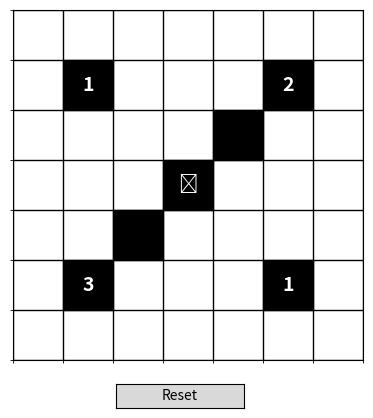

This chart was generated by the following Python code:
import matplotlib.pyplot as plt
from matplotlib.widgets import Button
import numpy as np

# === パズル定義 ===
rows, cols = 7, 7
grid = np.zeros((rows, cols), dtype=int)  # 0:白, -1:黒, 10:数字付き黒
numbered_walls = {(1,1):1, (1,5):2, (3,3):0, (5,1):3, (5,5):1}
plain_walls = [(2,4), (4,2)]

# 壁を配置
for (r, c), v in numbered_walls.items():
    grid[r, c] = 10
for r, c in plain_walls:
    grid[r, c] = -1

# 元の数字を保持
original_numbers = numbered_walls.copy()

lights = np.zeros_like(grid, dtype=int)  # 2:電球

# === 光の計算 ===
def compute_shine(lights):
    shines = np.zeros_like(grid, dtype=bool)
    for r in range(rows):
        for c in range(cols):
            if lights[r, c] == 2:
                shines[r, c] = True
                for dr, dc in [(-1,0),(1,0),(0,-1),(0,1)]:
                    rr, cc = r+dr, c+dc
                    while 0 <= rr < rows and 0 <= cc < cols:
                        if grid[rr, cc] == -1 or grid[rr, cc] == 10:
                            break
                        shines[rr, cc] = True
                        rr += dr
                        cc += dc
    return shines

# === 数字マスの残り電球数計算 ===
def remaining_number(lights):
    remain = {}
    for (r,c), v in original_numbers.items():
        cnt = 0
        for dr, dc in [(-1,0),(1,0),(0,-1),(0,1)]:
            rr, cc = r+dr, c+dc
            if 0 <= rr < rows and 0 <= cc < cols and lights[rr, cc] == 2:
                cnt += 1
        remain[(r,c)] = max(v - cnt, 0)
    return remain

# === 描画関数 ===
def draw_board(ax, lights=None, shines=None, message=None):
    ax.clear()
    ax.set_xticks(np.arange(cols+1)-0.5, minor=True)
    ax.set_yticks(np.arange(rows+1)-0.5, minor=True)
    ax.grid(which="minor", color="k", linewidth=1)
    ax.set_xlim(-0.5, cols-0.5)
    ax.set_ylim(rows-0.5, -0.5)
    ax.set_aspect("equal")
    ax.tick_params(left=False, bottom=False, labelleft=False, labelbottom=False)

    remain = remaining_number(lights) if lights is not None else {}

    for r in range(rows):
        for c in range(cols):
            cell = grid[r, c]
            if cell == -1:
                ax.add_patch(plt.Rectangle((c-0.5, r-0.5), 1, 1, color="black"))
            elif cell == 10:
                ax.add_patch(plt.Rectangle((c-0.5, r-0.5), 1, 1, color="black"))
                val = remain.get((r,c), original_numbers.get((r,c), 0))
                text = "😄" if val == 0 else str(val)
                ax.text(c, r, text, color="white", ha="center", va="center", fontsize=14, weight="bold")
            elif shines is not None and shines[r, c]:
                ax.add_patch(plt.Rectangle((c-0.5, r-0.5), 1, 1, color="yellow", alpha=0.3))

            if lights is not None and lights[r, c] == 2:
                ax.plot(c, r, "o", color="orange", markersize=18)

    if message:
        ax.text(cols/2 - 0.5, rows + 0.3, message, color="green", fontsize=18, ha="center")

# === クリア判定 ===
def check_clear(lights):
    shines = compute_shine(lights)
    for r in range(rows):
        for c in range(cols):
            if grid[r,c] == 0 and not shines[r,c]:
                return False, shines
    for r in range(rows):
        for c in range(cols):
            if lights[r,c] == 2:
                for dr, dc in [(-1,0),(1,0),(0,-1),(0,1)]:
                    rr, cc = r+dr, c+dc
                    while 0 <= rr < rows and 0 <= cc < cols:
                        if grid[rr, cc] == -1 or grid[rr, cc] == 10:
                            break
                        if lights[rr, cc] == 2:
                            return False, shines
                        rr += dr
                        cc += dc
    remain = remaining_number(lights)
    if any(v > 0 for v in remain.values()):
        return False, shines
    return True, shines

# === イベント処理 ===
fig, ax = plt.subplots()
plt.subplots_adjust(bottom=0.15)  # ボタン用の余白確保

def onclick(event):
    global lights
    if event.inaxes != ax: return
    c, r = int(round(event.xdata)), int(round(event.ydata))
    if 0 <= r < rows and 0 <= c < cols:
        if grid[r,c] == 0:
            if lights[r,c] == 2:
                lights[r,c] = 0  # 既に置いてあれば消す
            else:
                # 周囲の数字付き黒マスが0なら置けない
                blocked = False
                for dr, dc in [(-1,0),(1,0),(0,-1),(0,1)]:
                    rr, cc = r+dr, c+dc
                    if 0 <= rr < rows and 0 <= cc < cols and grid[rr, cc] == 10:
                        if remaining_number(lights).get((rr,cc), original_numbers[(rr,cc)]) == 0:
                            blocked = True
                if not blocked:
                    lights[r,c] = 2  # 置く

    is_clear, shines = check_clear(lights)
    msg = "🎉 Clear!" if is_clear else None
    draw_board(ax, lights, shines, msg)
    fig.canvas.draw_idle()


# === リセットボタン ===
def reset(event):
    global lights
    lights.fill(0)
    draw_board(ax)
    fig.canvas.draw_idle()

ax_button = plt.axes([0.4, 0.05, 0.2, 0.05])
button = Button(ax_button, 'Reset')
button.on_clicked(reset)

draw_board(ax)
fig.canvas.mpl_connect("button_press_event", onclick)
plt.show()
